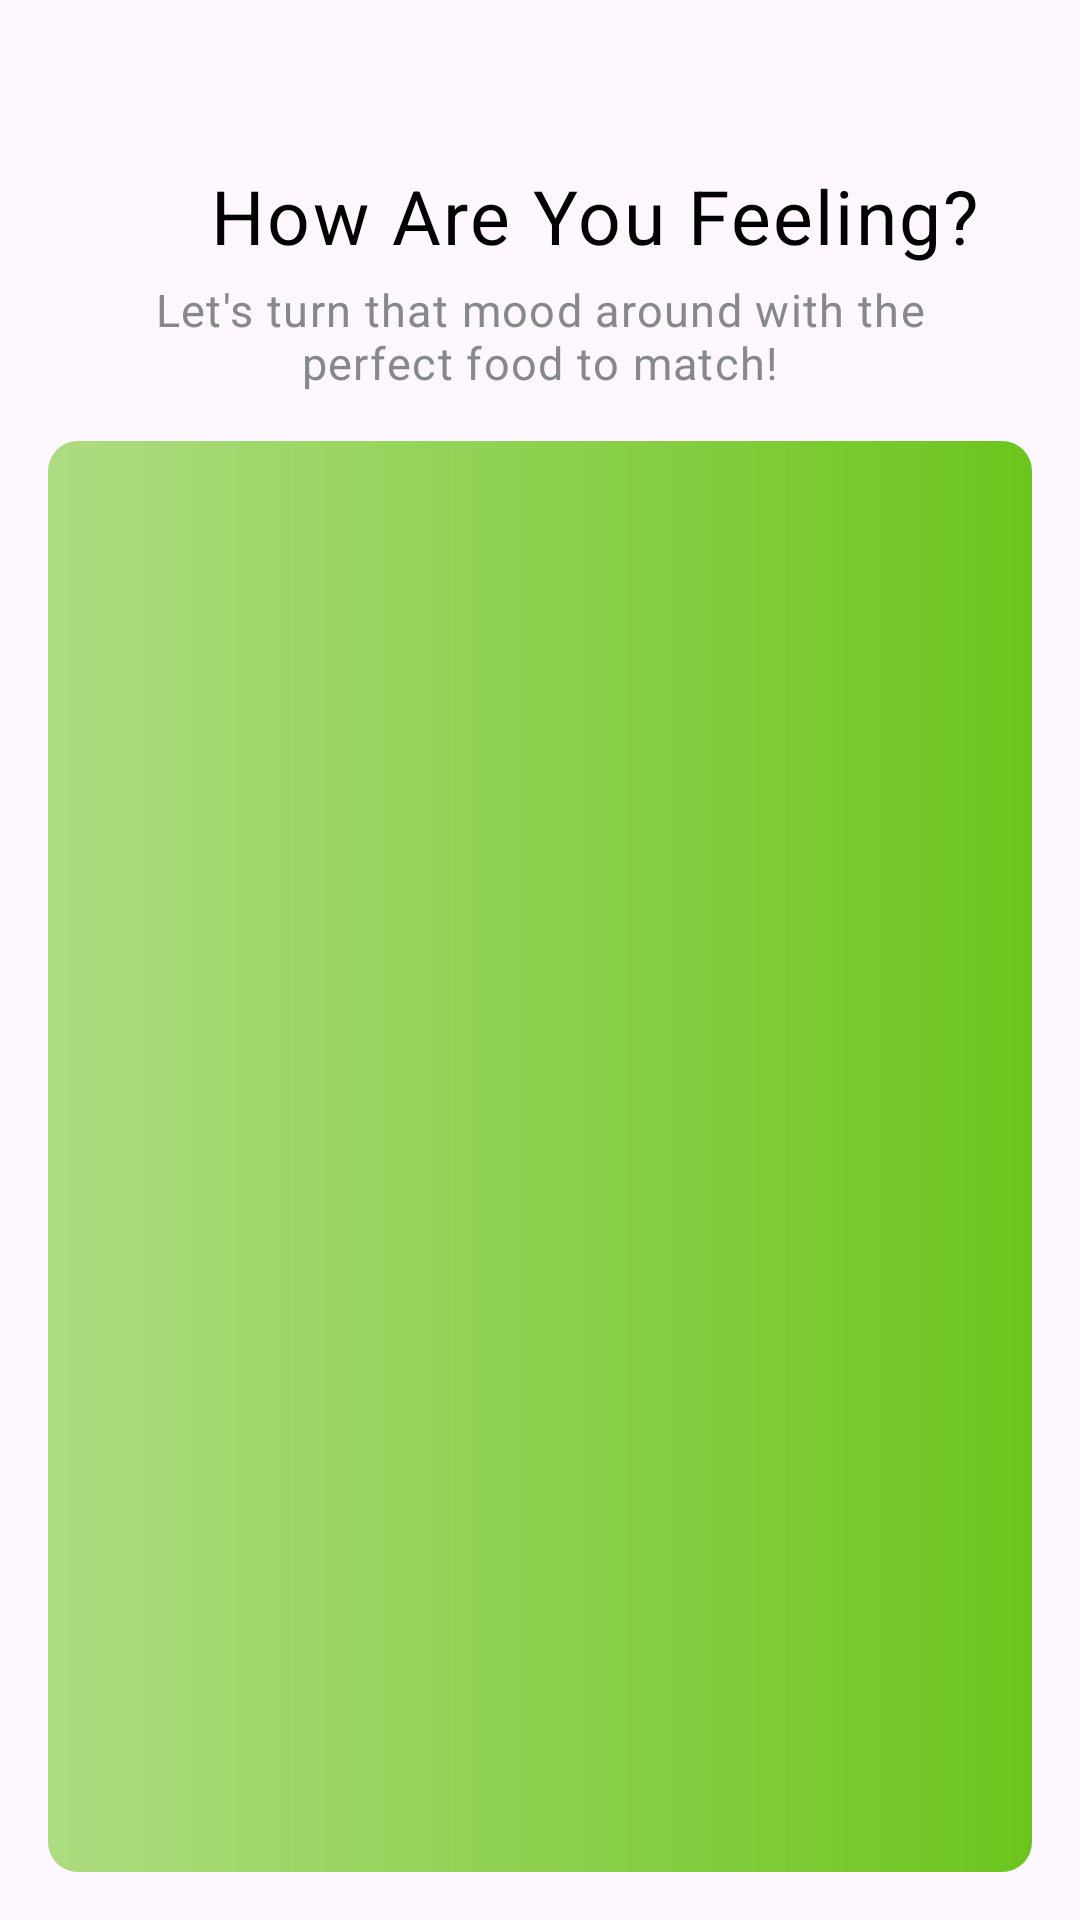

Here is an Android app screen rendered from its layout file. Give the layout XML and the strings, colors and styles it references.
<!-- AndroidManifest.xml: application theme Theme.MoodBites -->
<!-- res/layout/activity_mood_selection.xml -->
<?xml version="1.0" encoding="utf-8"?>
<RelativeLayout
xmlns:android="http://schemas.android.com/apk/res/android"
android:layout_width="match_parent"
android:layout_height="match_parent"
android:orientation="vertical">
<TextView
    android:id="@+id/moodDashboardTitle"
    android:layout_width="350dp"
    android:layout_height="wrap_content"
    android:layout_alignParentStart="true"
    android:layout_alignParentTop="true"
    android:layout_marginStart="36dp"
    android:layout_marginTop="55dp"
    android:elevation="15dp"
    android:gravity="center_horizontal|top"
    android:text="@string/moodPageTitle"
    android:textAppearance="@style/moodDashboardTitle" />
<TextView
    android:id="@+id/moodDashboardDescription"
    android:layout_width="350dp"
    android:layout_height="wrap_content"
    android:layout_below="@id/moodDashboardTitle"
    android:layout_alignParentStart="true"
    android:layout_alignParentTop="true"
    android:layout_marginStart="30dp"
    android:layout_marginEnd="30dp"
    android:layout_marginTop="93dp"
    android:elevation="15dp"
    android:gravity="center_horizontal|top"
    android:text="@string/moodDescription"
    android:textAppearance="@style/moodDashboardDescription" />

<LinearLayout
    android:layout_width="match_parent"
    android:layout_height="match_parent"
    android:orientation="vertical"
    android:padding="16dp"
    android:layout_below="@id/moodDashboardDescription">


    <androidx.recyclerview.widget.RecyclerView
        android:id="@+id/moodRecyclerView"
        android:layout_width="match_parent"
        android:layout_height="match_parent"
        android:orientation="vertical"
        android:padding="8dp"
        style="@style/recyclerView"
        android:background="@drawable/button_background"/>
</LinearLayout>
</RelativeLayout>
<!-- resources referenced by this layout -->
<resources>
  <!-- drawable button_background (drawable) -->
  <shape xmlns:android="http://schemas.android.com/apk/res/android"
      android:shape="rectangle">
      <gradient
          android:angle="180"
          android:startColor="#6CC51D"
          android:endColor="#AEDC81"
          android:type="linear"
          android:useLevel="false" />
      <corners android:radius="10dp" />
  </shape>
  <string name="moodDescription">Let\'s turn that mood around with the perfect food to match!</string>
  <string name="moodPageTitle">How Are You Feeling?</string>
  <style name="moodDashboardDescription">
          <item name="android:textSize">15sp</item>
          <item name="android:letterSpacing">0.03</item>
          <item name="android:textColor">#868889</item>
          <item name="fontFamily">@font/poppins_italic</item>
      </style>
  <style name="moodDashboardTitle">
          <item name="android:textSize">25sp</item>
          <item name="android:letterSpacing">0.03</item>
          <item name="android:textColor">#000000</item>
          <item name="fontFamily">@font/poppins_bold</item>
      </style>
  <style name="recyclerView">
          <item name="android:textSize">25sp</item>
          <item name="android:letterSpacing">0.03</item>
          <item name="android:textColor">#000000</item>
          <item name="fontFamily">@font/poppins_bold</item>
      </style>
  <style name="Theme.MoodBites" parent="Base.Theme.MoodBites" />
  <style name="Base.Theme.MoodBites" parent="Theme.Material3.DayNight.NoActionBar">
          
           <item name="colorPrimary">@color/black</item>
      </style>
  <color name="black">#000000</color>
</resources>
